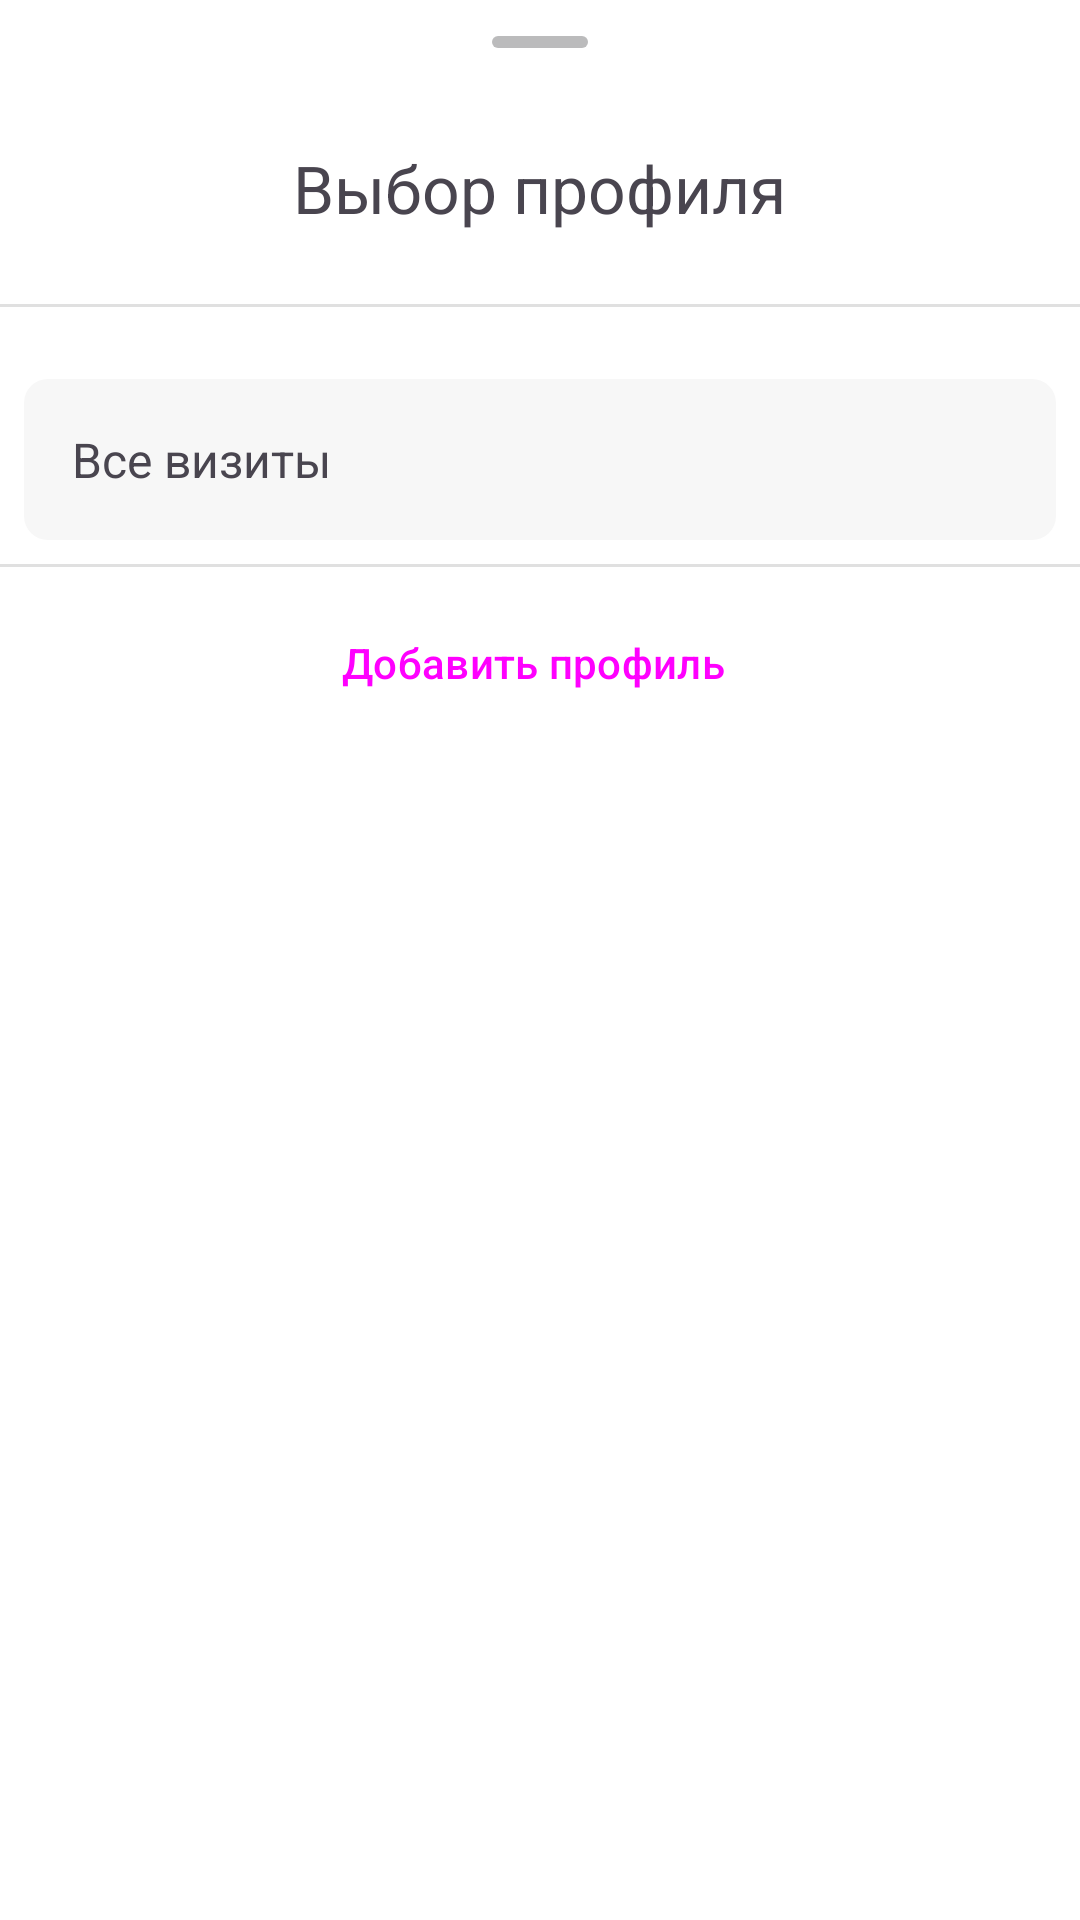

Produce the Android XML layout that renders to this screen, including the resource entries it uses.
<!-- AndroidManifest.xml: application theme AppTheme -->
<!-- res/layout/fragment_profile_dialog.xml -->
<?xml version="1.0" encoding="utf-8"?>
<LinearLayout xmlns:android="http://schemas.android.com/apk/res/android"
    xmlns:tools="http://schemas.android.com/tools"
    android:orientation="vertical"
    android:layout_width="match_parent"
    android:layout_height="match_parent"
    android:paddingBottom="24dp"
    android:background="@drawable/rounded_bottom_sheet_dialog"
    xmlns:app="http://schemas.android.com/apk/res-auto"
    tools:context=".screens.profile_dialog.ProfileDialogFragment">

    <com.google.android.material.bottomsheet.BottomSheetDragHandleView
        android:id="@+id/drag_handle"
        android:layout_width="match_parent"
        android:layout_height="wrap_content"/>

    <LinearLayout
        android:gravity="center"
        android:layout_width="match_parent"
        android:layout_height="wrap_content">

        <TextView
            android:textSize="22sp"
            android:text="Выбор профиля"
            android:layout_width="wrap_content"
            android:layout_height="wrap_content"/>
    </LinearLayout>

    <com.google.android.material.divider.MaterialDivider
        android:layout_marginVertical="24dp"
        app:dividerColor="@color/colorDivider"
        android:layout_width="match_parent"
        android:layout_height="wrap_content"/>

    <androidx.core.widget.NestedScrollView
        android:layout_width="match_parent"
        android:layout_height="wrap_content">

        <LinearLayout
            android:orientation="vertical"
            android:layout_width="match_parent"
            android:layout_height="wrap_content">

            <TextView
                android:id="@+id/tv_all_visits"
                android:text="Все визиты"
                android:layout_marginHorizontal="8dp"
                android:background="@drawable/rounded_edittext"
                android:padding="16dp"
                android:maxLines="1"
                android:textSize="16sp"
                android:ellipsize="end"
                android:singleLine="true"
                android:layout_width="match_parent"
                android:layout_height="wrap_content"/>

            <androidx.recyclerview.widget.RecyclerView
                android:id="@+id/rv_profiles"
                android:layout_width="match_parent"
                android:layout_height="wrap_content"
                android:layout_marginHorizontal="8dp"
                app:layoutManager="androidx.recyclerview.widget.LinearLayoutManager"
                tools:listitem="@layout/item_profile" />

            <com.google.android.material.divider.MaterialDivider
                android:layout_marginVertical="8dp"
                app:dividerColor="@color/colorDivider"
                android:layout_width="match_parent"
                android:layout_height="wrap_content"/>

            <Button
                android:id="@+id/btn_create_profile"
                style="@style/Widget.Material3.Button.TextButton.Icon"
                android:layout_gravity="center"
                android:layout_width="wrap_content"
                android:layout_height="wrap_content"
                android:text="Добавить профиль"
                app:icon = "@drawable/baseline_add_24"
                />
        </LinearLayout>
    </androidx.core.widget.NestedScrollView>

</LinearLayout>
<!-- res/layout/item_profile.xml (included above) -->
<?xml version="1.0" encoding="utf-8"?>
<RelativeLayout
    xmlns:android="http://schemas.android.com/apk/res/android"
    xmlns:app="http://schemas.android.com/apk/res-auto"
    xmlns:tools="http://schemas.android.com/tools"
    android:background="@drawable/rounded_edittext"
    android:orientation="horizontal"
    android:paddingHorizontal="16dp"
    android:layout_width="match_parent"
    android:layout_height="wrap_content" >

    <TextView
        android:id="@+id/tv_name"
        android:text="Name"
        android:layout_centerVertical="true"
        android:layout_alignParentStart="true"
        android:layout_toStartOf="@+id/btn_edit_profile"
        android:maxLines="1"
        android:textSize="16sp"
        android:ellipsize="end"
        android:singleLine="true"
        android:layout_width="wrap_content"
        android:layout_height="wrap_content"/>

    <Button
        android:id="@+id/btn_edit_profile"
        android:layout_alignParentEnd="true"
        style="?attr/materialIconButtonStyle"
        android:layout_width="wrap_content"
        android:layout_height="wrap_content"
        app:iconSize="24dp"
        app:icon="@drawable/person_edit_24px" />

</RelativeLayout>
<!-- resources referenced by this layout -->
<resources>
  <color name="colorDivider">#e0e0e0 </color>
  <!-- drawable rounded_bottom_sheet_dialog (drawable) -->
  <?xml version="1.0" encoding="utf-8"?>
  <shape xmlns:android="http://schemas.android.com/apk/res/android"
      android:shape="rectangle">
  
      <solid android:color="@color/white" />
  
      <corners
          android:topRightRadius="30dp"
          android:topLeftRadius="30dp" />
  </shape>
  <!-- drawable rounded_edittext (drawable) -->
  <?xml version="1.0" encoding="utf-8"?>
  <shape xmlns:android="http://schemas.android.com/apk/res/android"
      android:shape="rectangle">
  
      <solid android:color="@color/gray_1" />
      <corners
          android:radius="8dp" />
  </shape>
  <style name="AppTheme" parent="Theme.Material3.Light.NoActionBar">
  
  
          <item name="android:textColorPrimary">@color/black</item>
          <item name="colorPrimary">@color/colorPrimary</item>
  
  
          <item name="android:windowBackground">@color/white</item>
  
          <item name="materialAlertDialogTheme">@style/ThemeOverlay.App.MaterialAlertDialog</item>
          <item name="bottomSheetDragHandleStyle">@style/Widget.MaterialComponents.BottomSheet.DragHandle</item>
  
      </style>
  <color name="white">#FFFFFFFF</color>
  <color name="gray_1">#F7F7F7</color>
  <color name="black">#FF000000</color>
  <color name="colorPrimary">#68217a</color>
  <style name="ThemeOverlay.App.MaterialAlertDialog" parent="ThemeOverlay.Material3.MaterialAlertDialog">
  
          <item name="buttonBarPositiveButtonStyle">@style/Widget.App.Button</item>
      </style>
  <style name="Widget.MaterialComponents.BottomSheet.DragHandle" parent="Widget.Material3.BottomSheet.DragHandle">
          <item name="tint">?colorOnSurface</item>
          <item name="android:alpha">0.3</item>
      </style>
  <style name="Widget.App.Button" parent="Widget.Material3.Button.TextButton.Dialog">
          <item name="android:textColor">@color/red</item>
      </style>
  <color name="red">#B00020</color>
</resources>
